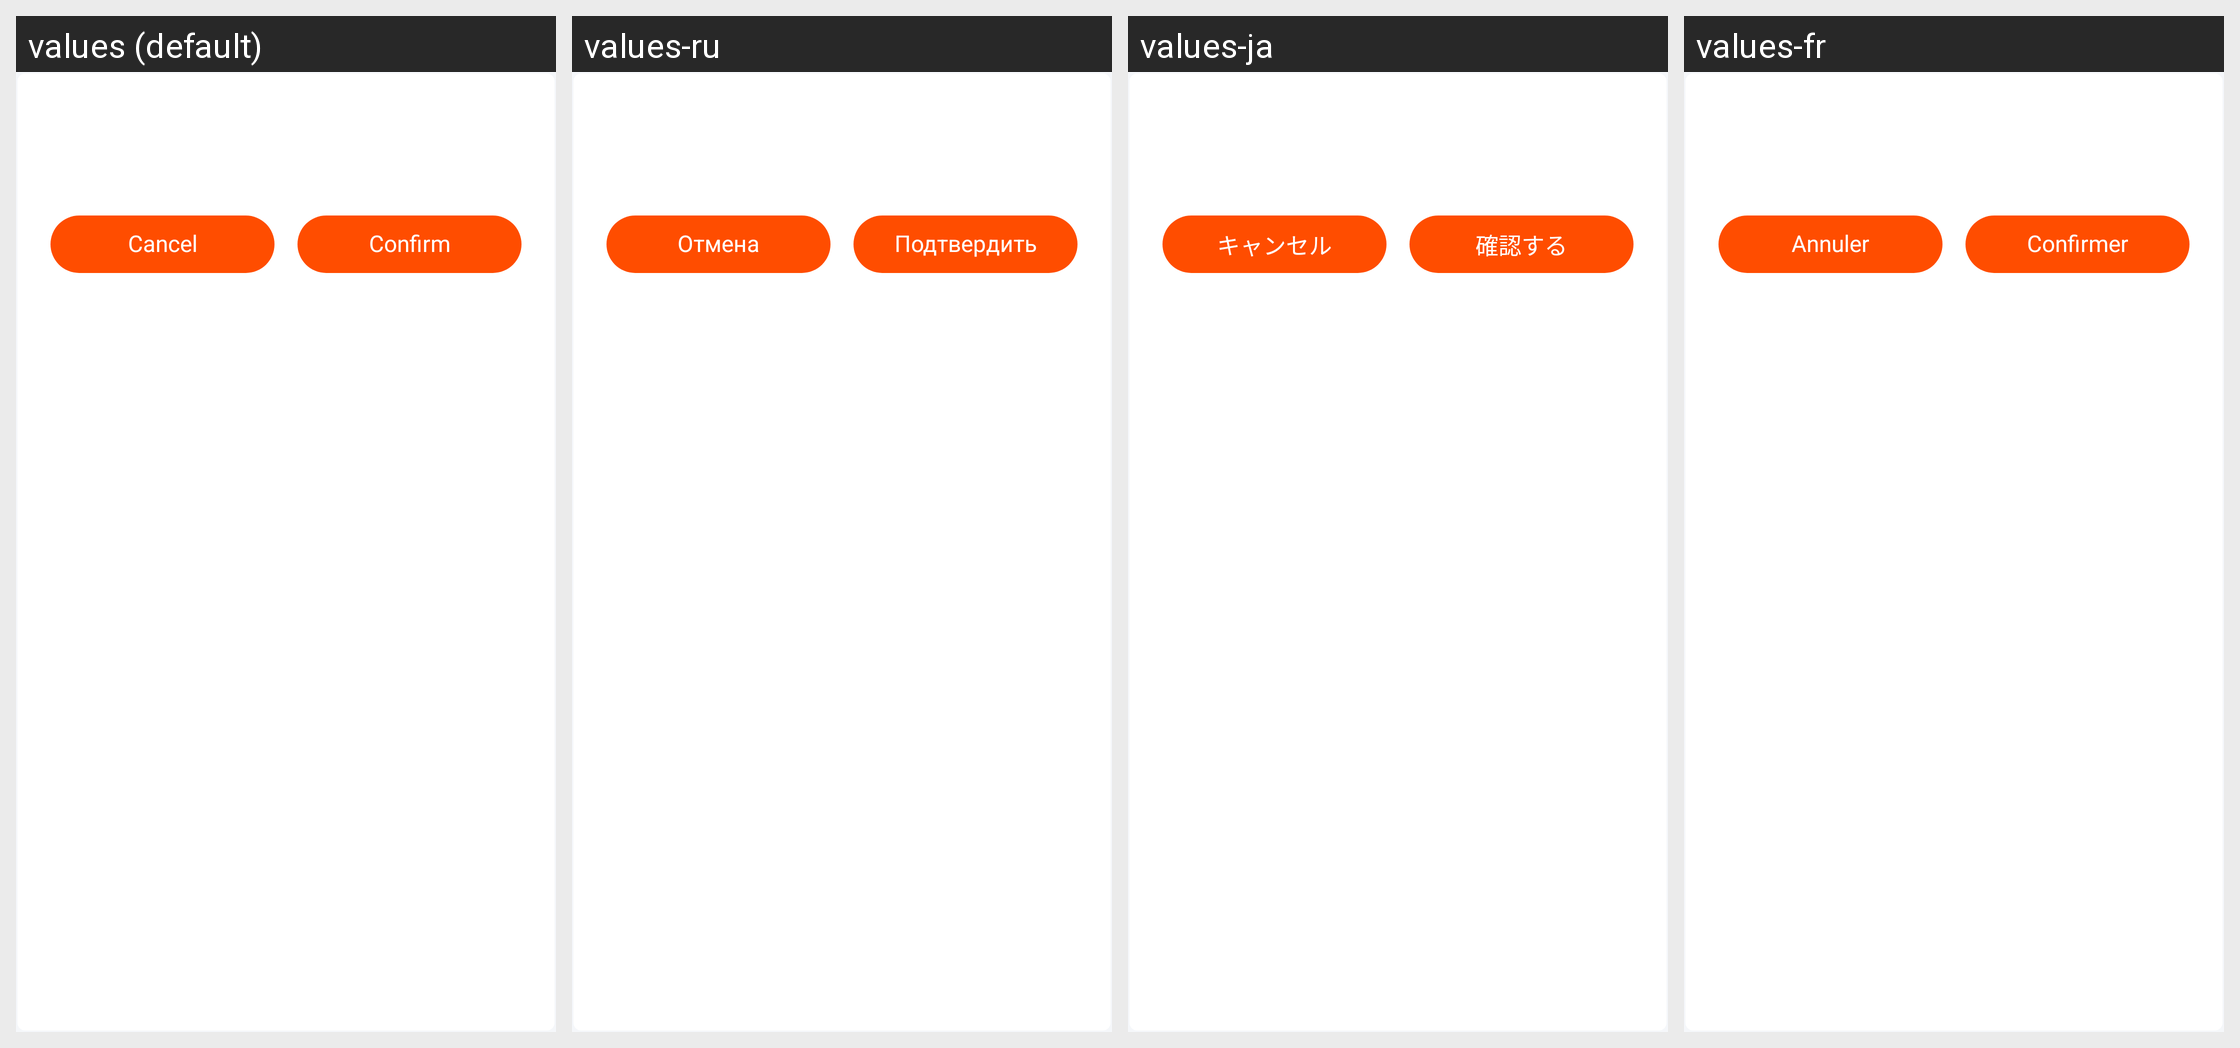

Translations of the strings shown on this Android screen, per locale in the grid:
Android screen res/layout/dialog_fragment_privacy.xml rendered under 4 locales, left to right: values (default), values-ru, values-ja, values-fr. Device: Nexus 5 (rendered at 1080×1920; each locale shown at half size, 540×960, under a caption strip naming it); theme AppTheme.
Other locales in the repository, not shown: values-de, values-en, values-es, values-it, values-zh, values-zh-rHK, values-zh-rTW.
Strings drawn on this screen, with the default value and each locale's value (text and hints the layout hard-codes, and strings that could not be matched under every locale, appear in the picture but are not listed):

personal_aty_cancel
  values: Cancel
  values-ru: Отмена
  values-ja: キャンセル
  values-fr: Annuler

dialog_del_confirm
  values: Confirm
  values-ru: Подтвердить
  values-ja: 確認する
  values-fr: Confirmer
